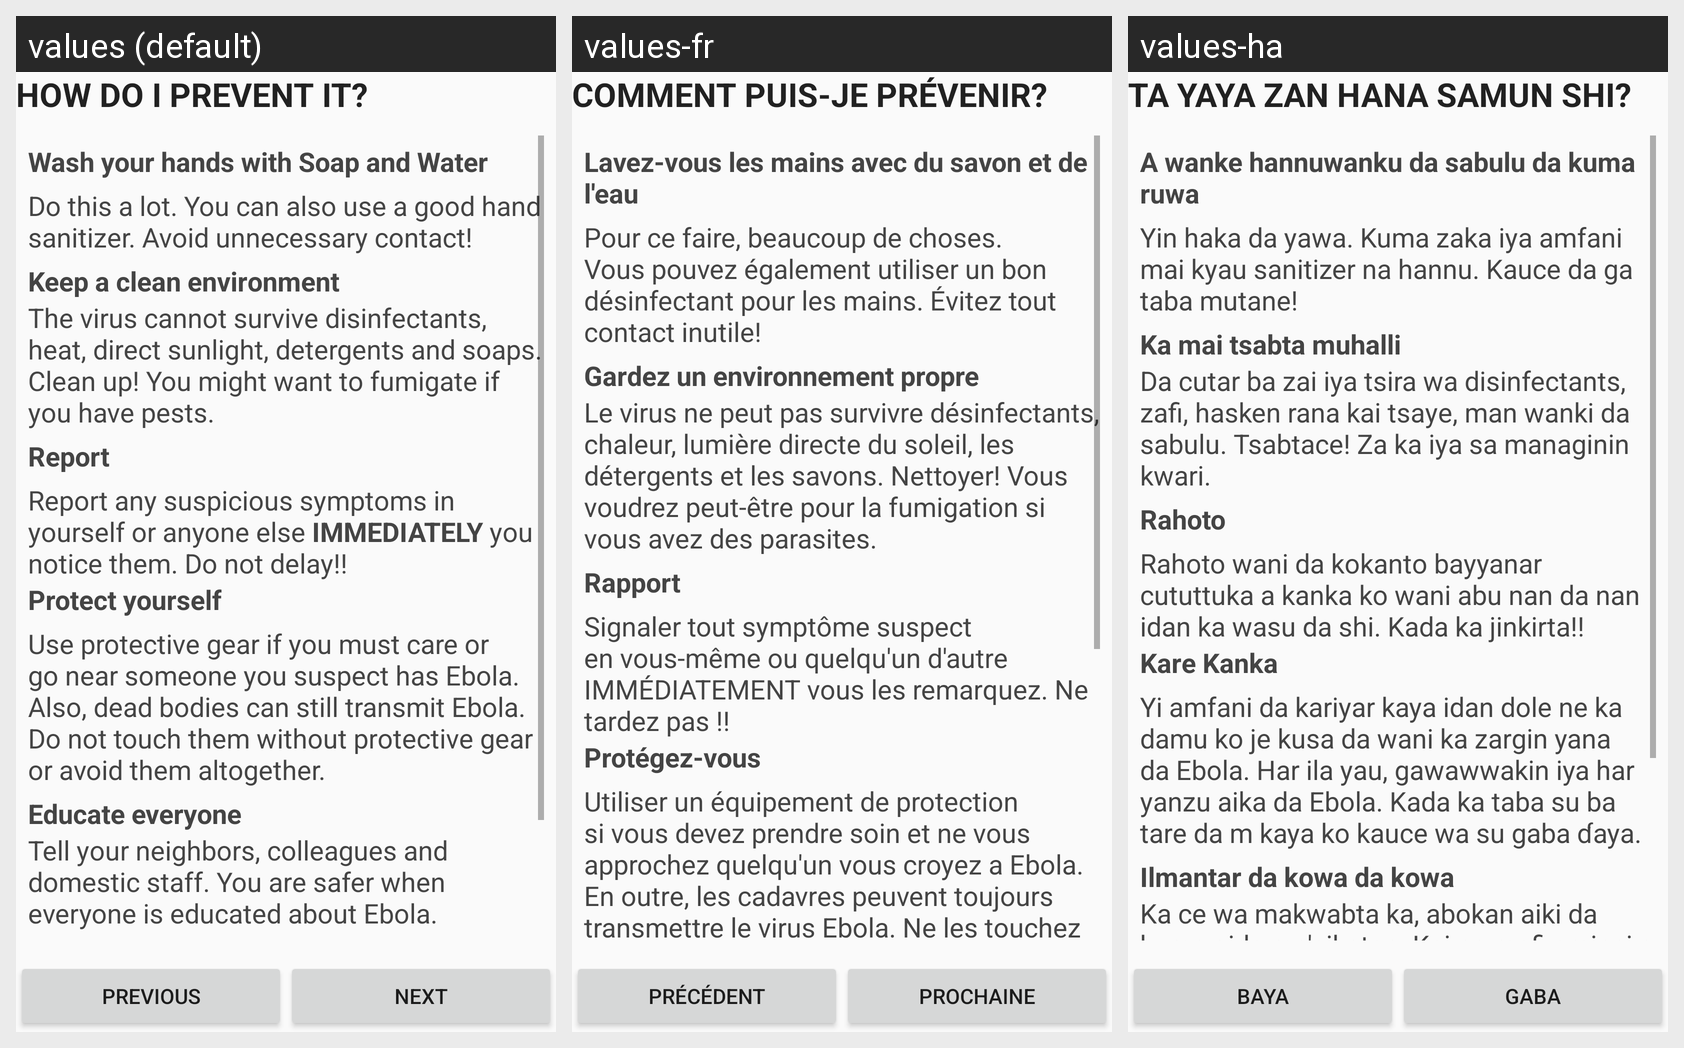

Locale-by-locale string values for the Android screen shown in this grid:
Android screen res/layout/how_to_prevent_ebola.xml rendered under 3 locales, left to right: values (default), values-fr, values-ha. Device: Nexus 5 (rendered at 1080×1920; each locale shown at half size, 540×960, under a caption strip naming it); theme AppTheme.
Strings drawn on this screen, with the default value and each locale's value (text and hints the layout hard-codes, and strings that could not be matched under every locale, appear in the picture but are not listed):

how_do_i_prevent_it
  values: HOW DO I PREVENT IT?
  values-fr: COMMENT PUIS-JE PRÉVENIR?
  values-ha: TA YAYA ZAN HANA SAMUN SHI?

wash_hands
  values: Wash your hands with Soap and Water
  values-fr: Lavez-vous les mains avec du savon et de l'eau
  values-ha: A wanke hannuwanku da sabulu da kuma ruwa

wash_hands_msg
  values: Do this a lot. You can also use a good hand sanitizer. Avoid unnecessary contact!
  values-fr: Pour ce faire, beaucoup de choses. Vous pouvez également utiliser un bon désinfectant pour les mains. Évitez tout contact inutile!
  values-ha: Yin haka da yawa. Kuma zaka iya amfani mai kyau sanitizer na hannu. Kauce da ga taba mutane!

keep_clean_ev
  values: Keep a clean environment
  values-fr: Gardez un environnement propre
  values-ha: Ka mai tsabta muhalli

keep_clean_ev_msg
  values: The virus cannot survive disinfectants, heat, direct sunlight, detergents and soaps. Clean up! You might want to fumigate if you have pests.
  values-fr: Le virus ne peut pas survivre désinfectants, chaleur, lumière directe du soleil, les détergents et les savons. Nettoyer! Vous voudrez peut-être pour la fumigation si vous avez des parasites.
  values-ha: Da cutar ba zai iya tsira wa disinfectants, zafi, hasken rana kai tsaye, man wanki da sabulu. Tsabtace! Za ka iya sa managinin kwari.

report
  values: Report
  values-fr: Rapport
  values-ha: Rahoto

report_msg
  values: Report any suspicious symptoms in yourself or anyone else IMMEDIATELY you notice them. Do not delay!!
  values-fr: Signaler tout symptôme suspect en vous-même ou quelqu'un d'autre IMMÉDIATEMENT vous les remarquez. Ne tardez pas !!
  values-ha: Rahoto wani da kokanto bayyanar cututtuka a kanka ko wani abu nan da nan idan ka wasu da shi. Kada ka jinkirta!!

protect_yourself
  values: Protect yourself
  values-fr: Protégez-vous
  values-ha: Kare Kanka

protect_yourself_msg
  values: Use protective gear if you must care or go near someone you suspect has Ebola. Also, dead bodies can still transmit Ebola. Do not touch them without protective gear or avoid them altogether.
  values-fr: Utiliser un équipement de protection si vous devez prendre soin et ne vous approchez quelqu'un vous croyez a Ebola. En outre, les cadavres peuvent toujours transmettre le virus Ebola. Ne les touchez pas sans équipement de protection ou les éviter complètement.
  values-ha: Yi amfani da kariyar kaya idan dole ne ka damu ko je kusa da wani ka zargin yana da Ebola. Har ila yau, gawawwakin iya har yanzu aika da Ebola. Kada ka taba su ba tare da m kaya ko kauce wa su gaba ɗaya.

previous
  values: PREVIOUS
  values-fr: PRÉCÉDENT
  values-ha: BAYA

next
  values: NEXT
  values-fr: PROCHAINE
  values-ha: GABA
